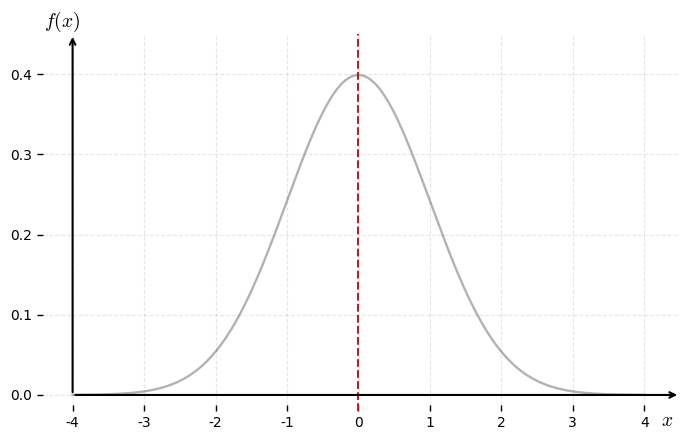
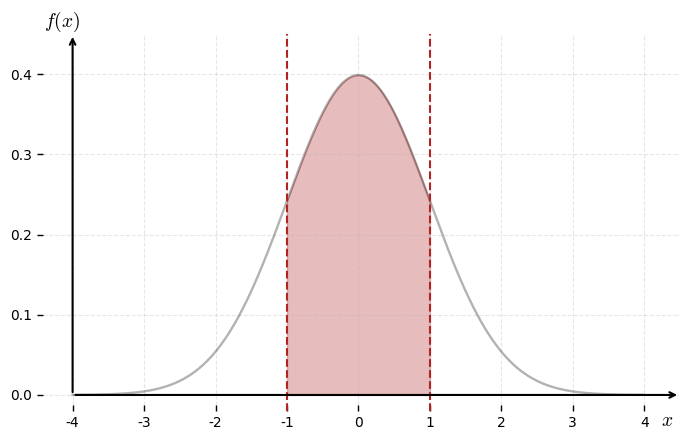
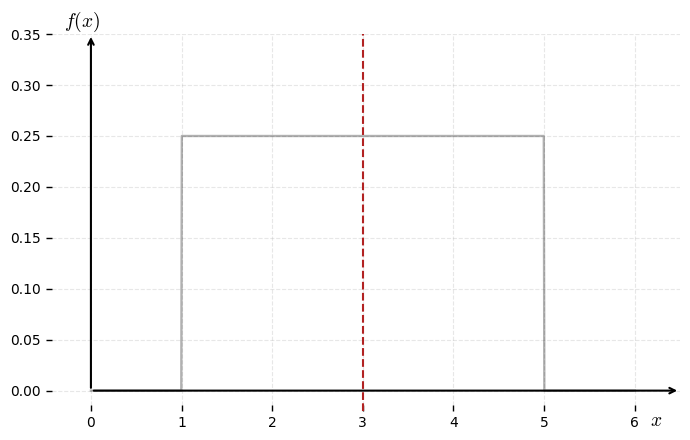
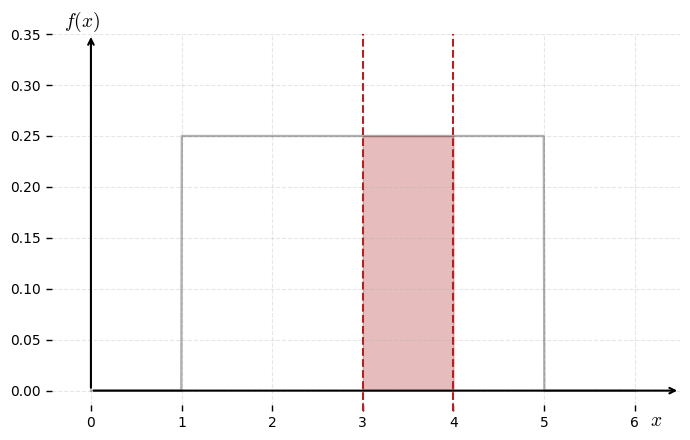
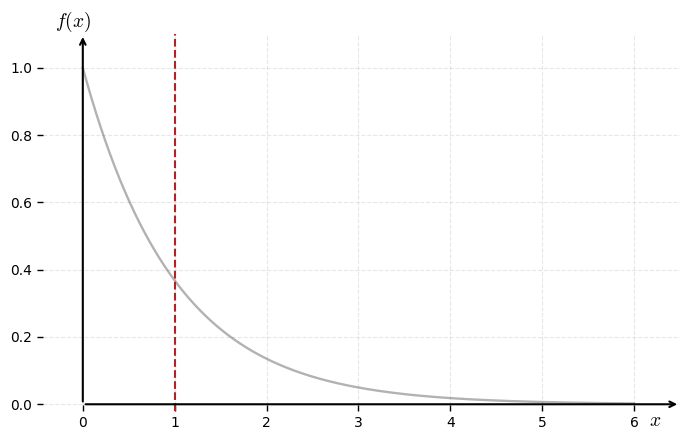
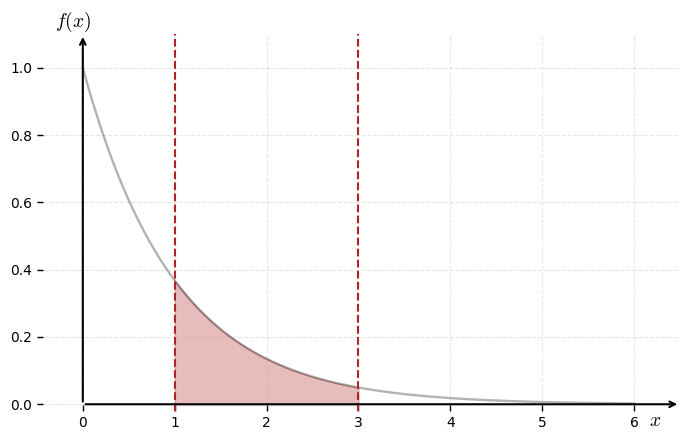

Reproduce these figures in Python, in order.
# Import libraries
import numpy as np
import matplotlib.pyplot as plt
from scipy.stats import binom, poisson, norm, uniform, expon



# Plot styling
plt.rcParams.update({
    "font.family": "serif",
    "font.serif": ["Times New Roman", "Palatino", "Computer Modern Roman"],
    "mathtext.fontset": "cm",
    "axes.facecolor": "none",
    "figure.facecolor": "white",
})

# Colors
main_color = "#1f77b4"
highlight_color = 'firebrick'
figsize = (7, 4.5)



# Gaussian parameters
mu = 0     # mean
sigma = 1  # standard deviation
f = lambda x: (1/(sigma * np.sqrt(2 * np.pi))) * np.exp(-0.5 * ((x - mu)/sigma)**2)
x = np.linspace(mu - 4*sigma, mu + 4*sigma, 1000)

# --- Plot: Gaussian PDF with vertical line on the mean ---
fig1, ax1 = plt.subplots(figsize=(7, 4.5))
ax1.plot(x, f(x), color='black', lw=1.7, alpha=0.3)

# Vertical line at the mean
ax1.axvline(mu, color='firebrick', linestyle='--', linewidth=1.5)

# Hide spines
for spine in ax1.spines.values():
    spine.set_visible(False)

# Arrows on axes
ax1.annotate("", xy=(x[-1] + 0.5, 0), xytext=(x[0], 0),
             arrowprops=dict(arrowstyle="->", lw=1.5, color='black'))
ax1.annotate("", xy=(x[0], 0.45), xytext=(x[0], 0),
             arrowprops=dict(arrowstyle="->", lw=1.5, color='black'))

# Axis labels and limits
ax1.set_xlim(x[0] - 0.5, x[-1] + 0.5)
ax1.set_ylim(-0.02, 0.45)
ax1.text(x[-1] + 0.4, -0.02, r"$x$", fontsize=14, ha='right', va='top')
ax1.text(x[0] - 0.4, 0.45, r"$f(x)$", fontsize=14, ha='left', va='bottom')

# Ticks and grid
ax1.tick_params(axis='both', direction='in', length=4, width=1)
ax1.grid(True, linestyle='--', alpha=0.3)
plt.tight_layout()

fig1.savefig("gaussian_1.png", dpi=300, bbox_inches='tight')
fig1.savefig("gaussian_1.pdf", bbox_inches='tight')
plt.show()



# Gaussian parameters
mu = 0     # mean
sigma = 1  # standard deviation
f = lambda x: (1/(sigma * np.sqrt(2 * np.pi))) * np.exp(-0.5 * ((x - mu)/sigma)**2)
x = np.linspace(mu - 4*sigma, mu + 4*sigma, 1000)

# Integration limits
a, b = -1, 1
x_fill = np.linspace(a, b, 1000)
y_fill = f(x_fill)

# --- Plot: Gaussian PDF with area shaded between a and b ---
fig1, ax1 = plt.subplots(figsize=(7, 4.5))
ax1.plot(x, f(x), color='black', lw=1.7, alpha=0.3)

# Fill area under the curve
ax1.fill_between(x_fill, y_fill, color='firebrick', alpha=0.3)

# Vertical lines at a and b
ax1.axvline(a, color='firebrick', linestyle='--', linewidth=1.5)
ax1.axvline(b, color='firebrick', linestyle='--', linewidth=1.5)

# Hide spines
for spine in ax1.spines.values():
    spine.set_visible(False)

# Arrows on axes
ax1.annotate("", xy=(x[-1] + 0.5, 0), xytext=(x[0], 0),
             arrowprops=dict(arrowstyle="->", lw=1.5, color='black'))
ax1.annotate("", xy=(x[0], 0.45), xytext=(x[0], 0),
             arrowprops=dict(arrowstyle="->", lw=1.5, color='black'))

# Axis labels and limits
ax1.set_xlim(x[0] - 0.5, x[-1] + 0.5)
ax1.set_ylim(-0.02, 0.45)
ax1.text(x[-1] + 0.4, -0.02, r"$x$", fontsize=14, ha='right', va='top')
ax1.text(x[0] - 0.4, 0.45, r"$f(x)$", fontsize=14, ha='left', va='bottom')

# Ticks and grid
ax1.tick_params(axis='both', direction='in', length=4, width=1)
ax1.grid(True, linestyle='--', alpha=0.3)
plt.tight_layout()

# Save and show
fig1.savefig("gaussian_2.png", dpi=300, bbox_inches='tight')
fig1.savefig("gaussian_2.pdf", bbox_inches='tight')
plt.show()



# Uniform distribution parameters
a, b = 1, 5
f = lambda x: np.where((x >= a) & (x <= b), 1/(b - a), 0)
x = np.linspace(0, 6, 1000)

# Mean value of the uniform distribution
mean = (a + b) / 2

# --- Plot: uniform PDF with vertical line on the mean ---
fig1, ax1 = plt.subplots(figsize=(7, 4.5))
ax1.plot(x, f(x), color='black', lw=1.7, alpha=0.3)

# Vertical line at the mean
ax1.axvline(mean, color='firebrick', linestyle='--', linewidth=1.5)

# Hide spines
for spine in ax1.spines.values():
    spine.set_visible(False)

# Arrows on axes
ax1.annotate("", xy=(6.5, 0), xytext=(0, 0),
             arrowprops=dict(arrowstyle="->", lw=1.5, color='black'))
ax1.annotate("", xy=(0, 0.35), xytext=(0, 0),
             arrowprops=dict(arrowstyle="->", lw=1.5, color='black'))

# Labels and limits
ax1.set_xlim(-0.5, 6.5)
ax1.set_ylim(-0.02, 0.35)
ax1.text(6.3, -0.02, r"$x$", fontsize=14, ha='right', va='top')
ax1.text(-0.3, 0.35, r"$f(x)$", fontsize=14, ha='left', va='bottom')

ax1.tick_params(axis='both', direction='in', length=4, width=1)
ax1.grid(True, linestyle='--', alpha=0.3)
plt.tight_layout()

# Save figure
fig1.savefig("uniform_1.png", dpi=300, bbox_inches='tight')
fig1.savefig("uniform_1.pdf", bbox_inches='tight')
plt.show()



# Uniform distribution parameters
a, b = 1, 5
f = lambda x: np.where((x >= a) & (x <= b), 1/(b - a), 0)
x = np.linspace(0, 6, 1000)

# Shading range
a_shade, b_shade = 3, 4
x_fill = np.linspace(a_shade, b_shade, 1000)
y_fill = f(x_fill)

# --- Plot: uniform PDF with shaded region from 3 to 4 ---
fig1, ax1 = plt.subplots(figsize=(7, 4.5))
ax1.plot(x, f(x), color='black', lw=1.7, alpha=0.3)

# Fill area
ax1.fill_between(x_fill, y_fill, color='firebrick', alpha=0.3)

# Vertical lines at bounds
ax1.axvline(a_shade, color='firebrick', linestyle='--', linewidth=1.5)
ax1.axvline(b_shade, color='firebrick', linestyle='--', linewidth=1.5)

# Hide spines
for spine in ax1.spines.values():
    spine.set_visible(False)

# Arrows on axes
ax1.annotate("", xy=(6.5, 0), xytext=(0, 0),
             arrowprops=dict(arrowstyle="->", lw=1.5, color='black'))
ax1.annotate("", xy=(0, 0.35), xytext=(0, 0),
             arrowprops=dict(arrowstyle="->", lw=1.5, color='black'))

# Labels and limits
ax1.set_xlim(-0.5, 6.5)
ax1.set_ylim(-0.02, 0.35)
ax1.text(6.3, -0.02, r"$x$", fontsize=14, ha='right', va='top')
ax1.text(-0.3, 0.35, r"$f(x)$", fontsize=14, ha='left', va='bottom')

ax1.tick_params(axis='both', direction='in', length=4, width=1)
ax1.grid(True, linestyle='--', alpha=0.3)
plt.tight_layout()

# Save figure
fig1.savefig("uniform_2.png", dpi=300, bbox_inches='tight')
fig1.savefig("uniform_2.pdf", bbox_inches='tight')
plt.show()



# Exponential PDF parameters
lambd = 1.0
f = lambda x: lambd * np.exp(-lambd * x)
x = np.linspace(0, 6, 1000)

# Mean value of the exponential distribution
mean = 1 / lambd

# --- Plot: exponential PDF with vertical line on the mean ---
fig1, ax1 = plt.subplots(figsize=(7, 4.5))
ax1.plot(x, f(x), color='black', lw=1.7, alpha=0.3)

# Vertical line at the mean
ax1.axvline(mean, color='firebrick', linestyle='--', linewidth=1.5)

# Hide spines
for spine in ax1.spines.values():
    spine.set_visible(False)

# Arrows on axes
ax1.annotate("", xy=(6.5, 0), xytext=(0, 0),
             arrowprops=dict(arrowstyle="->", lw=1.5, color='black'))
ax1.annotate("", xy=(0, 1.1), xytext=(0, 0),
             arrowprops=dict(arrowstyle="->", lw=1.5, color='black'))

# Labels and limits
ax1.set_xlim(-0.5, 6.5)
ax1.set_ylim(-0.02, 1.1)
ax1.text(6.3, -0.02, r"$x$", fontsize=14, ha='right', va='top')
ax1.text(-0.3, 1.1, r"$f(x)$", fontsize=14, ha='left', va='bottom')

ax1.tick_params(axis='both', direction='in', length=4, width=1)
ax1.grid(True, linestyle='--', alpha=0.3)
plt.tight_layout()

# Save figure
fig1.savefig("exponential_1.png", dpi=300, bbox_inches='tight')
fig1.savefig("exponential_1.pdf", bbox_inches='tight')
plt.show()


# Exponential PDF parameters
lambd = 1.0
f = lambda x: lambd * np.exp(-lambd * x)
x = np.linspace(0, 6, 1000)

# Shading range
a_shade, b_shade = 1, 3
x_fill = np.linspace(a_shade, b_shade, 1000)
y_fill = f(x_fill)

# --- Plot: exponential PDF with shaded region from 1 to 3 ---
fig1, ax1 = plt.subplots(figsize=(7, 4.5))
ax1.plot(x, f(x), color='black', lw=1.7, alpha=0.3)

# Fill area
ax1.fill_between(x_fill, y_fill, color='firebrick', alpha=0.3)

# Vertical lines at bounds
ax1.axvline(a_shade, color='firebrick', linestyle='--', linewidth=1.5)
ax1.axvline(b_shade, color='firebrick', linestyle='--', linewidth=1.5)

# Hide spines
for spine in ax1.spines.values():
    spine.set_visible(False)

# Arrows on axes
ax1.annotate("", xy=(6.5, 0), xytext=(0, 0),
             arrowprops=dict(arrowstyle="->", lw=1.5, color='black'))
ax1.annotate("", xy=(0, 1.1), xytext=(0, 0),
             arrowprops=dict(arrowstyle="->", lw=1.5, color='black'))

# Labels and limits
ax1.set_xlim(-0.5, 6.5)
ax1.set_ylim(-0.02, 1.1)
ax1.text(6.3, -0.02, r"$x$", fontsize=14, ha='right', va='top')
ax1.text(-0.3, 1.1, r"$f(x)$", fontsize=14, ha='left', va='bottom')

ax1.tick_params(axis='both', direction='in', length=4, width=1)
ax1.grid(True, linestyle='--', alpha=0.3)
plt.tight_layout()

# Save figure
fig1.savefig("exponential_2.png", dpi=300, bbox_inches='tight')
fig1.savefig("exponential_2.pdf", bbox_inches='tight')
plt.show()


